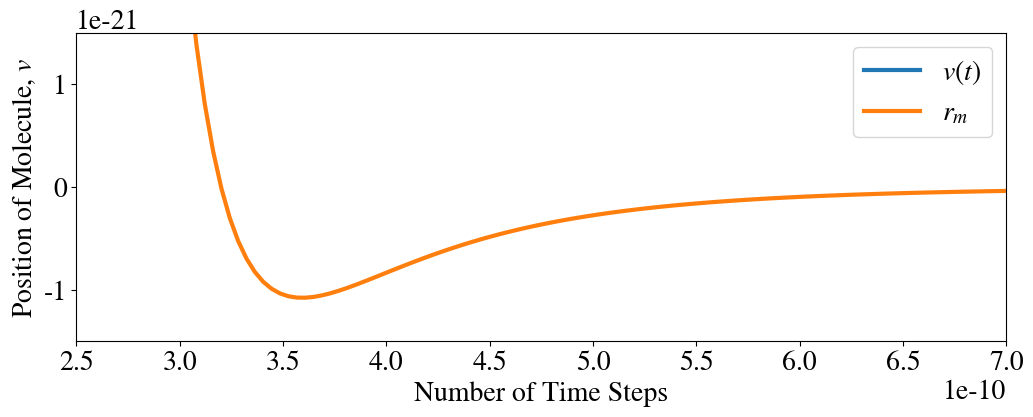

Write the Python code that produced this figure.
%matplotlib inline
import numpy as np
import matplotlib.pyplot as plt
from matplotlib import rc

newparams = {'figure.figsize': (12, 4), 'axes.grid': False,
             'lines.markersize': 6, 'lines.linewidth': 3,
             'font.size': 20, 'mathtext.fontset': 'stix',
             'font.family': 'STIXGeneral'}
plt.rcParams.update(newparams)

def plotV(r, eps, sig, xlim, ylim):
    """ Function for plotting the Lennard-Jones potantial with given parameter values. """

    V_LJ = 4*eps*((sig/r)**12-(sig/r)**6)

    plt.plot(r, V_LJ)
    plt.ylim(ylim)
    plt.xlim(xlim)
    plt.ylabel(r"$V_{LJ}(r)$")
    plt.xlabel(r"$r$")
    

xlim = [0.8, 2]
ylim = [-1.5, 2]
r = np.linspace(0.5, 2, 100)
eps = 1
sig = 1
plotV(r, eps, sig, xlim, ylim)

r = np.linspace(3e-10, 7e-10, 100)
eps = 1.08e-21
sig = 0.32e-9
ylim = [-1.5e-21, 1.5e-21]
xlim = [2.5e-10, 7e-10]

plotV(r, eps, sig, xlim, ylim)

m = 9*1.67e-27
r_m = 2**(1/6)*sig

f = np.sqrt(72*eps/(m*r_m**2))/(2*np.pi)
print("f = %.4e" % (f))

def euler_oscil(w0, h, n_tot):
    """ A function which uses euler's method to calculate oscillations and then plots it.
    
    Arguments:
    w           initial value of w
    h           time step
    n_tot       total number of time steps
    """
    v = np.zeros(n_tot)
    w = np.zeros(n_tot)

    v[0] = r_m
    w[0] = w0

    for n in range(n_tot-1):
        v[n+1] = v[n] + h*w[n]
        w[n+1] = w[n] + h*12*eps/(r_m*m)* ( (r_m/v[n])**13 - (r_m/v[n])**7 )

    plt.plot(v)
    plt.plot([0, n_tot], [r_m, r_m],'--')
    plt.legend([r"$v(t)$", "$r_m$"])
    plt.ylabel(r"Position of Molecule, $v$")
    plt.xlabel(r"Number of Time Steps")
    plt.grid();

w0 = np.sqrt(2*0.001*eps/m)  # Initial value for w
h = 1e-15  # Time step
n_tot = 1100  # Total number of time steps

euler_oscil(w0, h, n_tot)

w0 = np.sqrt(2*0.3*eps/m)  # Initial value for w
h = 1e-15  # Time step
n_tot = 1270  # Total number of time steps

euler_oscil(w0, h, n_tot)

w0 = np.sqrt(2*0.3*eps/m)  # Initial value for w
h = 1e-15  # Time step
n_tot = 10000  # Total number of time steps

euler_oscil(w0, h, n_tot)

w0 = np.sqrt(2*0.3*eps/m)  # Initial value for w
h = 1e-16  # Time step
n_tot = 100000  # Total number of time steps

euler_oscil(w0, h, n_tot)